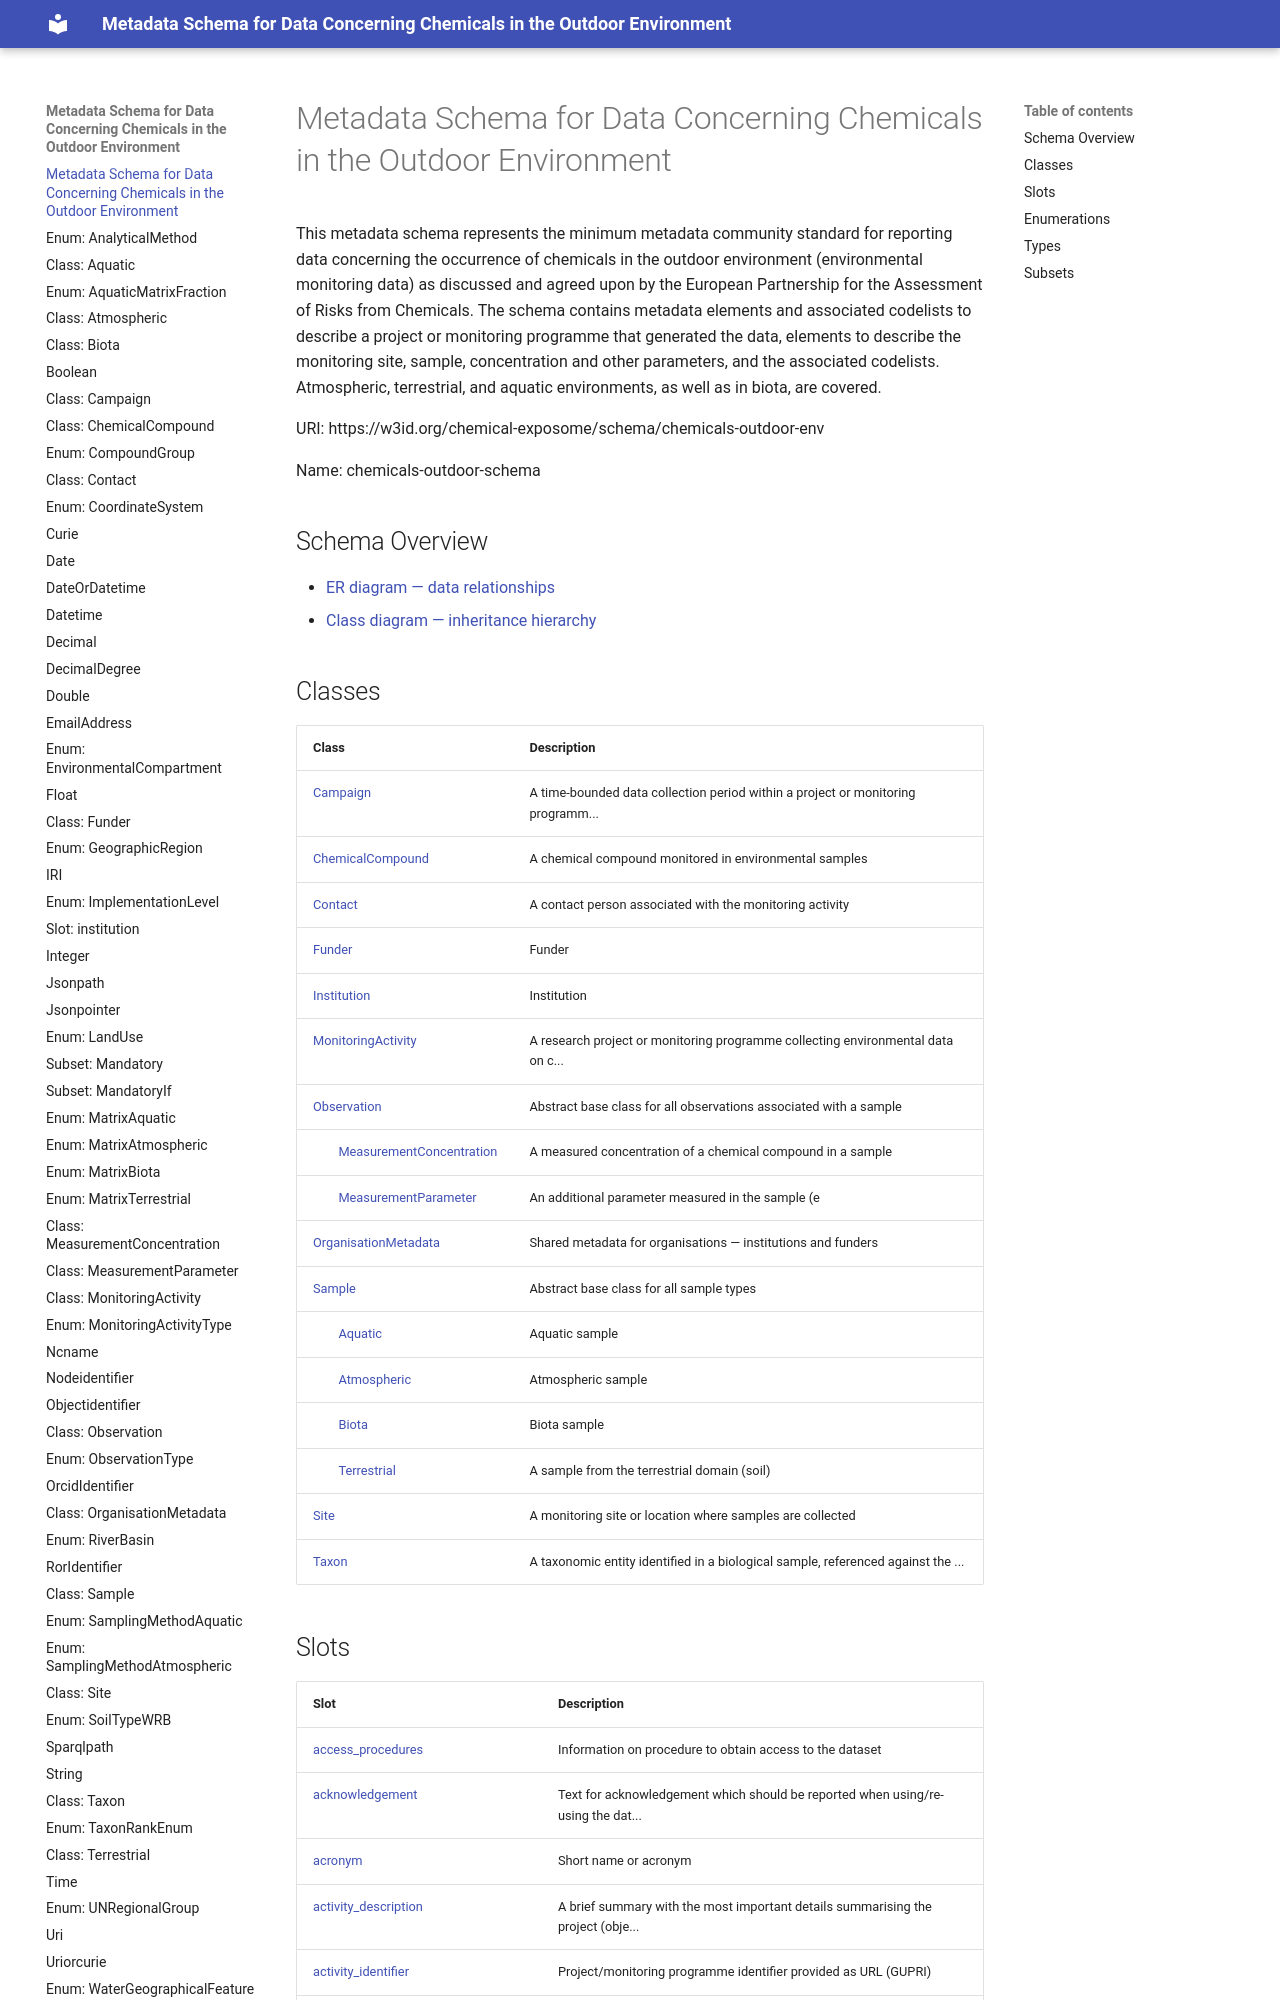

repository: eu-parc/schema_chemicalsOutdoorEnvironment · page: index.html · generator: mkdocs

# Metadata Schema for Data Concerning Chemicals in the Outdoor Environment

This metadata schema represents the minimum metadata community standard for reporting data concerning  the occurrence of chemicals in the outdoor environment (environmental monitoring data) as discussed and agreed upon  by the European Partnership for the Assessment of Risks from Chemicals. The schema contains metadata elements and associated codelists to describe a project or monitoring programme that generated the data, elements to describe the monitoring site, sample,  concentration and other parameters, and the associated codelists. Atmospheric, terrestrial, and aquatic environments,  as well as in biota, are covered.

URI: https://w3id.org/chemical-exposome/schema/chemicals-outdoor-env

Name: chemicals-outdoor-schema

## Schema Overview

- [ER diagram — data relationships](schema_diagram.md)
- [Class diagram — inheritance hierarchy](class_diagram.md)


## Classes

| Class | Description |
| --- | --- |
| [Campaign](Campaign.md) | A time-bounded data collection period within a project or monitoring programm... |
| [ChemicalCompound](ChemicalCompound.md) | A chemical compound monitored in environmental samples |
| [Contact](Contact.md) | A contact person associated with the monitoring activity |
| [Funder](Funder.md) | Funder |
| [Institution](Institution.md) | Institution |
| [MonitoringActivity](MonitoringActivity.md) | A research project or monitoring programme collecting environmental data on c... |
| [Observation](Observation.md) | Abstract base class for all observations associated with a sample |
| &nbsp;&nbsp;&nbsp;&nbsp;&nbsp;&nbsp;&nbsp;&nbsp;[MeasurementConcentration](MeasurementConcentration.md) | A measured concentration of a chemical compound in a sample |
| &nbsp;&nbsp;&nbsp;&nbsp;&nbsp;&nbsp;&nbsp;&nbsp;[MeasurementParameter](MeasurementParameter.md) | An additional parameter measured in the sample (e |
| [OrganisationMetadata](OrganisationMetadata.md) | Shared metadata for organisations — institutions and funders |
| [Sample](Sample.md) | Abstract base class for all sample types |
| &nbsp;&nbsp;&nbsp;&nbsp;&nbsp;&nbsp;&nbsp;&nbsp;[Aquatic](Aquatic.md) | Aquatic sample |
| &nbsp;&nbsp;&nbsp;&nbsp;&nbsp;&nbsp;&nbsp;&nbsp;[Atmospheric](Atmospheric.md) | Atmospheric sample |
| &nbsp;&nbsp;&nbsp;&nbsp;&nbsp;&nbsp;&nbsp;&nbsp;[Biota](Biota.md) | Biota sample |
| &nbsp;&nbsp;&nbsp;&nbsp;&nbsp;&nbsp;&nbsp;&nbsp;[Terrestrial](Terrestrial.md) | A sample from the terrestrial domain (soil) |
| [Site](Site.md) | A monitoring site or location where samples are collected |
| [Taxon](Taxon.md) | A taxonomic entity identified in a biological sample, referenced against the ... |
